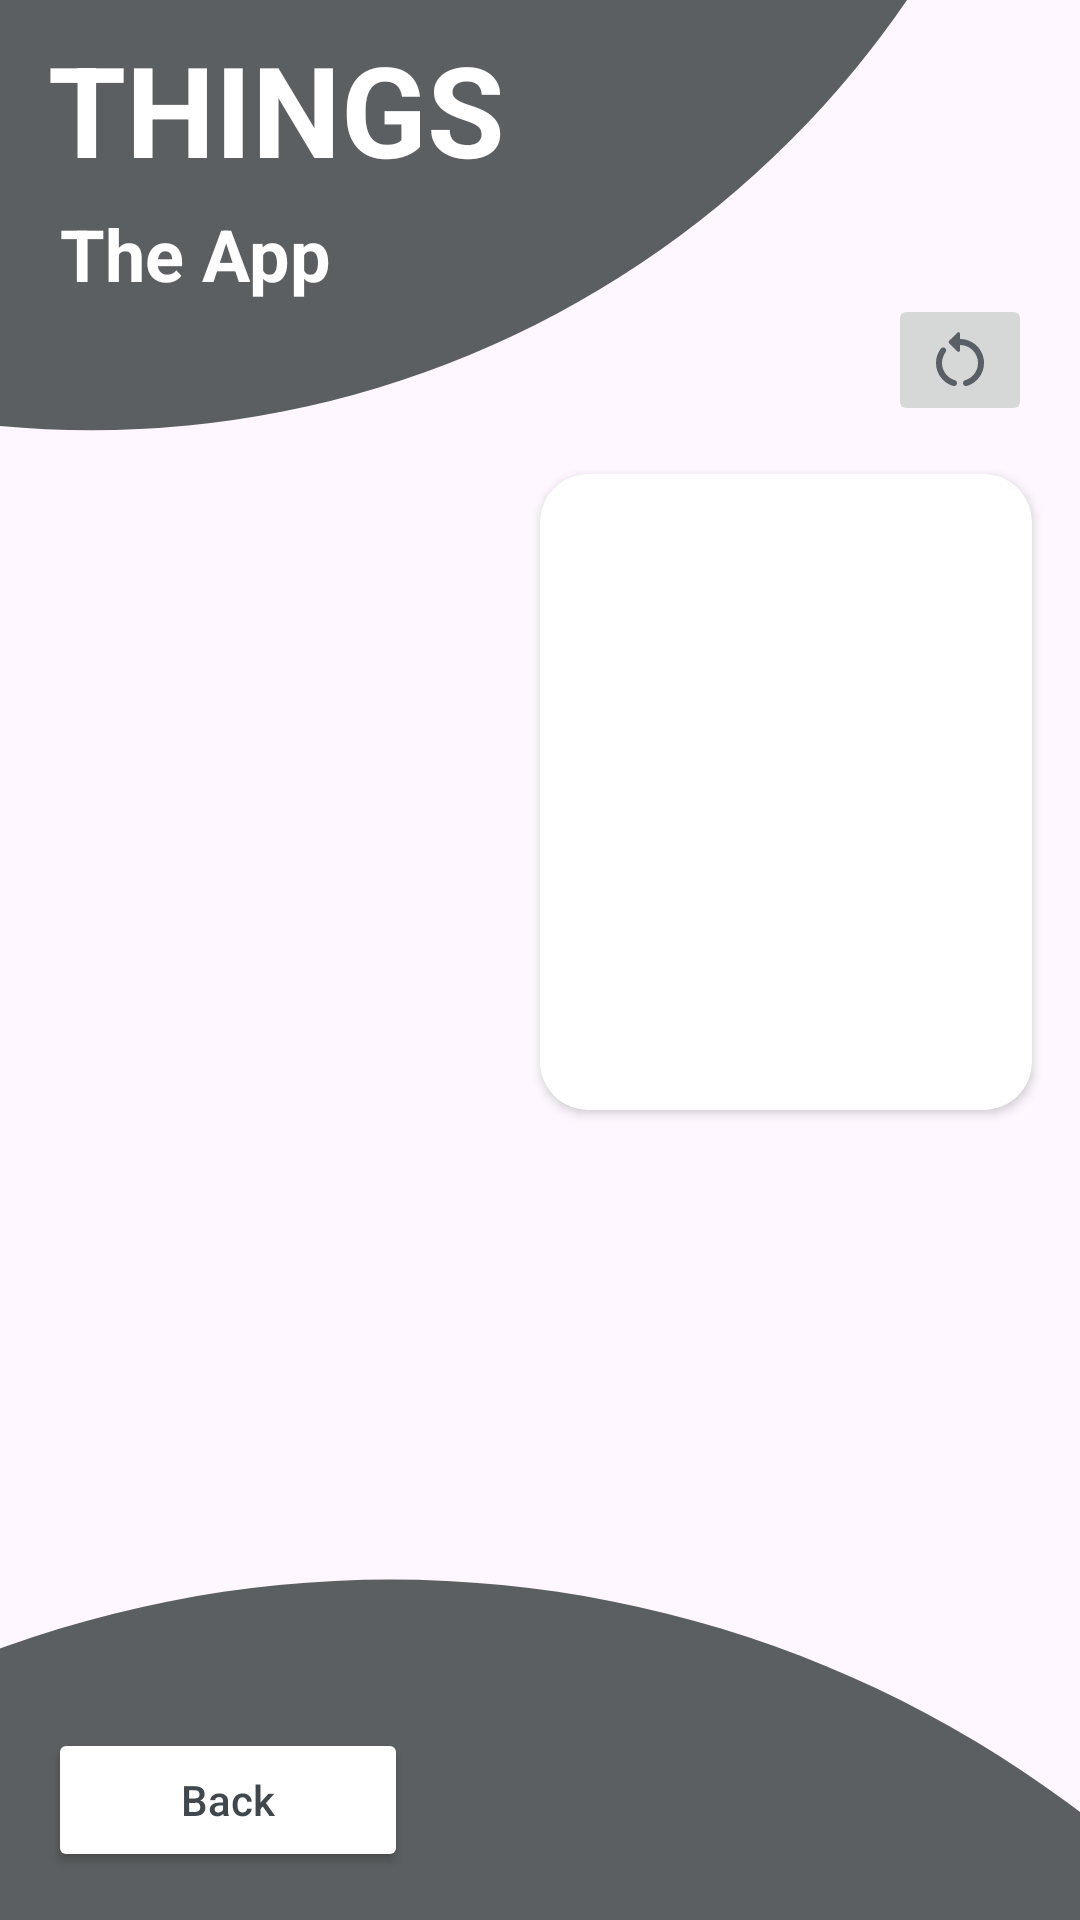

Here is an Android app screen rendered from its layout file. Give the layout XML and the strings, colors and styles it references.
<!-- AndroidManifest.xml: application theme Theme.Things -->
<!-- res/layout/fragment_selected_list.xml -->
<?xml version="1.0" encoding="utf-8"?>
<androidx.constraintlayout.widget.ConstraintLayout xmlns:android="http://schemas.android.com/apk/res/android"
    xmlns:app="http://schemas.android.com/apk/res-auto"
    xmlns:tools="http://schemas.android.com/tools"
    android:layout_width="match_parent"
    android:layout_height="match_parent"
    tools:context=".SelectedListFragment">

    <ImageView
        android:layout_width="0dp"
        android:layout_height="300dp"
        android:layout_marginStart="-300dp"
        android:layout_marginTop="-10dp"
        android:src="@drawable/shape_test_2"
        app:layout_constraintEnd_toEndOf="parent"
        app:layout_constraintStart_toStartOf="parent"
        app:layout_constraintTop_toTopOf="parent" />

    <ImageView
        android:layout_width="0dp"
        android:layout_height="300dp"
        android:layout_marginStart="-250dp"
        android:layout_marginEnd="-150dp"
        android:layout_marginBottom="-40dp"
        android:src="@drawable/shape_test_1"
        app:layout_constraintBottom_toBottomOf="parent"
        app:layout_constraintEnd_toEndOf="parent"
        app:layout_constraintStart_toStartOf="parent" />

    <TextView
        android:id="@+id/app_title"
        android:layout_width="wrap_content"
        android:layout_height="wrap_content"
        android:layout_marginStart="16dp"
        android:layout_marginTop="8dp"
        android:text="@string/app_name"
        android:textAllCaps="true"
        android:textColor="@color/white"
        android:textSize="42sp"
        android:textStyle="bold"
        app:layout_constraintStart_toStartOf="parent"
        app:layout_constraintTop_toTopOf="parent" />

    <TextView
        android:id="@+id/app_subtitle"
        android:layout_width="wrap_content"
        android:layout_height="wrap_content"
        android:layout_marginStart="4dp"
        android:layout_marginTop="4dp"
        android:text="@string/app_subtitle"
        android:textColor="@color/white"
        android:textSize="24sp"
        android:textStyle="bold"
        app:layout_constraintStart_toStartOf="@id/app_title"
        app:layout_constraintTop_toBottomOf="@id/app_title" />

    <Button
        android:id="@+id/button_back"
        style="@style/CustomButtonTheme"
        android:layout_width="120dp"
        android:layout_height="wrap_content"
        android:layout_margin="16dp"
        android:text="@string/back"
        app:layout_constraintBottom_toBottomOf="parent"
        app:layout_constraintStart_toStartOf="parent" />

    <androidx.cardview.widget.CardView
        android:id="@+id/card_view"
        android:layout_width="0dp"
        android:layout_height="wrap_content"
        android:layout_marginEnd="16dp"
        android:elevation="8dp"
        app:cardCornerRadius="16dp"
        app:layout_constraintEnd_toEndOf="parent"
        app:layout_constraintStart_toEndOf="@id/recycler_view"
        app:layout_constraintTop_toTopOf="@id/recycler_view">

        <androidx.constraintlayout.widget.ConstraintLayout
            android:layout_width="match_parent"
            android:layout_height="match_parent">

            <ImageView
                android:id="@+id/character_image"
                android:layout_width="0dp"
                android:layout_height="0dp"
                android:scaleType="centerCrop"
                app:layout_constraintDimensionRatio="4:3"
                app:layout_constraintEnd_toEndOf="parent"
                app:layout_constraintStart_toStartOf="parent"
                app:layout_constraintTop_toTopOf="parent" />

            <TextView
                android:id="@+id/character_name"
                android:layout_width="wrap_content"
                android:layout_height="wrap_content"
                android:layout_marginHorizontal="16dp"
                android:layout_marginTop="8dp"
                app:layout_constraintHorizontal_bias="0"
                app:layout_constraintStart_toStartOf="parent"
                app:layout_constraintTop_toBottomOf="@id/character_image"
                tools:text="Blus Shirt Morty" />

            <TextView
                android:id="@+id/character_status"
                android:layout_width="wrap_content"
                android:layout_height="wrap_content"
                android:layout_marginHorizontal="16dp"
                android:layout_marginTop="8dp"
                app:layout_constraintHorizontal_bias="0"
                app:layout_constraintStart_toStartOf="parent"
                app:layout_constraintTop_toBottomOf="@id/character_name"
                tools:text="Alive" />

            <TextView
                android:id="@+id/character_species"
                android:layout_width="wrap_content"
                android:layout_height="wrap_content"
                android:layout_marginHorizontal="16dp"
                android:layout_marginTop="8dp"
                android:layout_marginBottom="8dp"
                app:layout_constraintBottom_toBottomOf="parent"
                app:layout_constraintHorizontal_bias="0"
                app:layout_constraintStart_toStartOf="parent"
                app:layout_constraintTop_toBottomOf="@id/character_status"
                tools:text="Human" />

            <TextView
                android:id="@+id/character_gender"
                android:layout_width="wrap_content"
                android:layout_height="wrap_content"
                android:layout_marginStart="8dp"
                app:layout_constraintBottom_toBottomOf="@id/character_species"
                app:layout_constraintStart_toEndOf="@id/character_species"
                app:layout_constraintTop_toTopOf="@id/character_species"
                tools:text="Male" />

        </androidx.constraintlayout.widget.ConstraintLayout>

    </androidx.cardview.widget.CardView>

    <androidx.recyclerview.widget.RecyclerView
        android:id="@+id/recycler_view"
        android:layout_width="0dp"
        android:layout_height="0dp"
        android:layout_marginTop="158dp"
        android:layout_marginBottom="138dp"
        android:clipToPadding="false"
        android:orientation="vertical"
        app:layoutManager="androidx.recyclerview.widget.LinearLayoutManager"
        app:layout_constraintBottom_toBottomOf="parent"
        app:layout_constraintEnd_toEndOf="parent"
        app:layout_constraintHorizontal_bias="0"
        app:layout_constraintStart_toStartOf="parent"
        app:layout_constraintTop_toTopOf="parent"
        app:layout_constraintWidth_percent="0.5"
        tools:itemCount="4"
        tools:listitem="@layout/item_character_selected" />

    <ImageButton
        android:id="@+id/button_randomize_selection"
        android:layout_width="wrap_content"
        android:layout_height="wrap_content"
        android:layout_margin="16dp"
        android:src="@drawable/round_restart_alt"
        app:layout_constraintBottom_toTopOf="@id/card_view"
        app:layout_constraintEnd_toEndOf="parent" />

</androidx.constraintlayout.widget.ConstraintLayout>
<!-- res/layout/item_character_selected.xml (included above) -->
<?xml version="1.0" encoding="utf-8"?>
<androidx.cardview.widget.CardView xmlns:android="http://schemas.android.com/apk/res/android"
    xmlns:app="http://schemas.android.com/apk/res-auto"
    xmlns:tools="http://schemas.android.com/tools"
    android:layout_width="match_parent"
    android:layout_height="wrap_content"
    android:layout_marginHorizontal="16dp"
    android:layout_marginVertical="8dp"
    app:cardCornerRadius="8dp">

    <androidx.constraintlayout.widget.ConstraintLayout
        android:layout_width="match_parent"
        android:layout_height="match_parent">

        <FrameLayout
            android:id="@+id/frame_layout"
            android:layout_width="0dp"
            android:layout_height="0dp"
            android:background="@color/material_dynamic_neutral40"
            app:layout_constraintBottom_toBottomOf="parent"
            app:layout_constraintEnd_toEndOf="parent"
            app:layout_constraintStart_toStartOf="parent"
            app:layout_constraintTop_toTopOf="parent" />

        <TextView
            android:id="@+id/character_name"
            android:layout_width="wrap_content"
            android:layout_height="wrap_content"
            android:layout_margin="10dp"
            android:gravity="center"
            android:textColor="@color/white"
            app:layout_constraintBottom_toBottomOf="parent"
            app:layout_constraintEnd_toEndOf="parent"
            app:layout_constraintStart_toStartOf="parent"
            app:layout_constraintTop_toTopOf="parent"
            tools:text="Rick" />

    </androidx.constraintlayout.widget.ConstraintLayout>

</androidx.cardview.widget.CardView>
<!-- resources referenced by this layout -->
<resources>
  <!-- drawable round_restart_alt (drawable) -->
  <vector xmlns:android="http://schemas.android.com/apk/res/android"
      android:width="24dp"
      android:height="24dp"
      android:tint="@color/material_dynamic_neutral_variant40"
      android:viewportWidth="24"
      android:viewportHeight="24">
      <path
          android:fillColor="@android:color/white"
          android:pathData="M12,5V3.21c0,-0.45 -0.54,-0.67 -0.85,-0.35L8.35,5.65c-0.2,0.2 -0.2,0.51 0,0.71l2.79,2.79C11.46,9.46 12,9.24 12,8.79V7c3.31,0 6,2.69 6,6c0,2.72 -1.83,5.02 -4.31,5.75C13.27,18.87 13,19.27 13,19.7v0c0,0.65 0.62,1.16 1.25,0.97C17.57,19.7 20,16.64 20,13C20,8.58 16.42,5 12,5z" />
      <path
          android:fillColor="@android:color/white"
          android:pathData="M6,13c0,-1.34 0.44,-2.58 1.19,-3.59c0.3,-0.4 0.26,-0.95 -0.09,-1.31l0,0C6.68,7.68 5.96,7.72 5.6,8.2C4.6,9.54 4,11.2 4,13c0,3.64 2.43,6.7 5.75,7.67C10.38,20.86 11,20.35 11,19.7v0c0,-0.43 -0.27,-0.83 -0.69,-0.95C7.83,18.02 6,15.72 6,13z" />
  </vector>
  <!-- drawable shape_test_1 (drawable) -->
  <?xml version="1.0" encoding="utf-8"?>
  <layer-list xmlns:android="http://schemas.android.com/apk/res/android">
      <item android:bottom="-59dp">
          <shape android:shape="rectangle">
              <solid android:color="@color/material_dynamic_neutral40" />
              <size
                  android:width="120dp"
                  android:height="60dp" />
              <corners
                  android:topLeftRadius="60dp"
                  android:topRightRadius="60dp" />
          </shape>
      </item>
  </layer-list>
  <!-- drawable shape_test_2 (drawable) -->
  <?xml version="1.0" encoding="utf-8"?>
  <layer-list xmlns:android="http://schemas.android.com/apk/res/android">
      <item
          android:top="-59dp">
          <shape android:shape="rectangle">
              <solid android:color="@color/material_dynamic_neutral40" />
              <size
                  android:width="120dp"
                  android:height="60dp" />
              <corners
                  android:bottomLeftRadius="60dp"
                  android:bottomRightRadius="60dp" />
          </shape>
      </item>
  </layer-list>
  <string name="app_name">Things</string>
  <string name="app_subtitle">The App</string>
  <string name="back">Back</string>
  <style name="CustomButtonTheme" parent="Widget.AppCompat.Button">
          <item name="android:backgroundTint">@color/white</item>
          <item name="backgroundTint">@color/white</item>
          <item name="android:textAllCaps">false</item>
          <item name="textAllCaps">false</item>
          <item name="android:textColor">@color/material_dynamic_neutral_variant30</item>
      </style>
  <style name="Theme.Things" parent="Base.Theme.Things" />
  <style name="Base.Theme.Things" parent="Theme.Material3.DayNight.NoActionBar">
          
          
      </style>
  <!-- not gathered from this repository: default colours our renderer supplied (Android Studio template values) -->
  <color name="white">#FFFFFFFF</color>
</resources>
